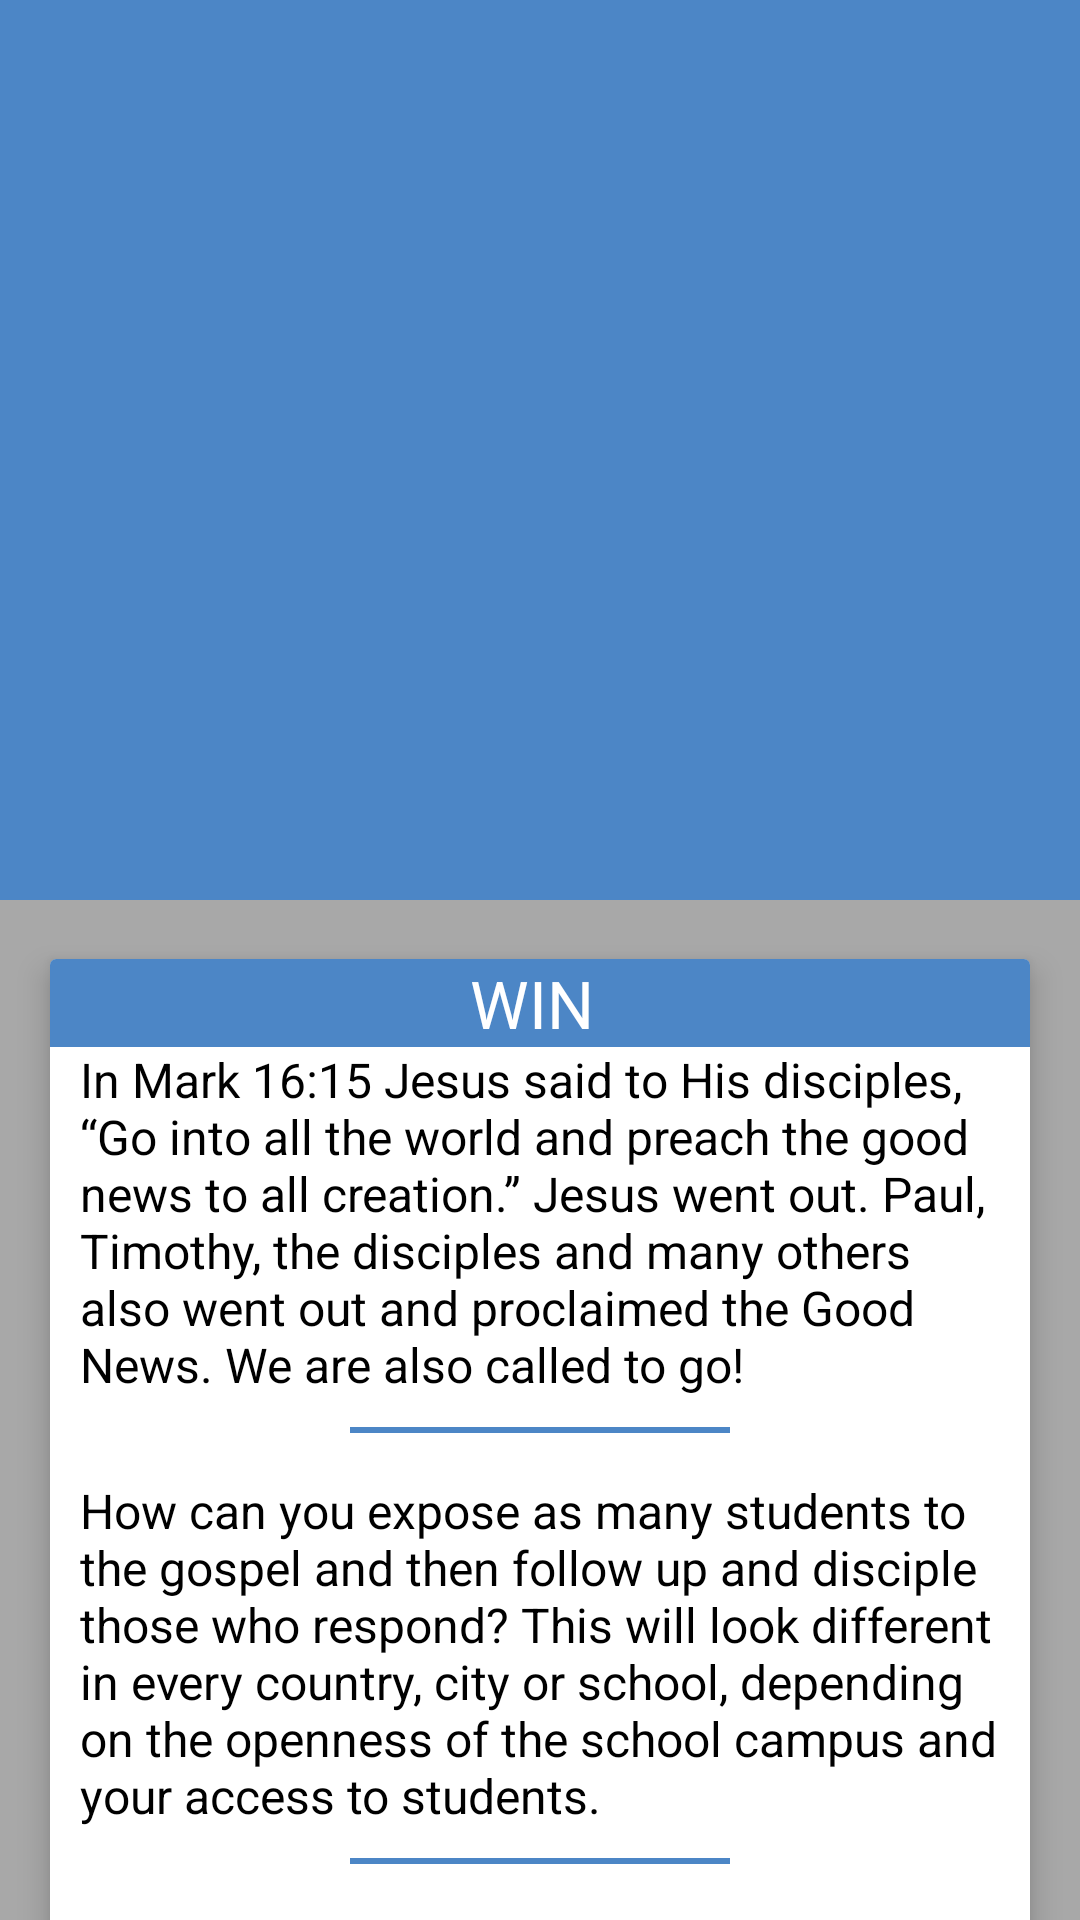

Produce the Android XML layout that renders to this screen, including the resource entries it uses.
<!-- AndroidManifest.xml: application theme AppTheme -->
<!-- res/layout/global_start_win.xml -->
<?xml version="1.0" encoding="utf-8"?>


<android.support.design.widget.CoordinatorLayout
    xmlns:android="http://schemas.android.com/apk/res/android"
    xmlns:app="http://schemas.android.com/apk/res-auto"
    android:layout_width="match_parent"
    android:layout_height="match_parent"
    android:fitsSystemWindows="true">

    <android.support.design.widget.AppBarLayout
        android:id="@+id/news_detail_app_bar_layout"
        android:layout_width="match_parent"
        android:layout_height="300dp"
        android:theme="@style/ThemeOverlay.AppCompat.Dark.ActionBar"
        android:fitsSystemWindows="true">

        <android.support.design.widget.CollapsingToolbarLayout
            android:id="@+id/global_start_collapsing_toolbar"
            android:layout_width="match_parent"
            android:layout_height="match_parent"
            app:layout_scrollFlags="scroll|exitUntilCollapsed"
            app:contentScrim="?attr/colorPrimary"
            app:expandedTitleMarginStart="48dp"
            app:expandedTitleMarginEnd="64dp"
            app:title=""
            android:fitsSystemWindows="true">

            <ImageView
                android:id="@+id/global_start_image"
                android:src="@drawable/global_start_teenage"
                android:layout_width="match_parent"
                android:layout_height="match_parent"
                android:scaleType="fitXY"
                android:fitsSystemWindows="true"
                app:layout_collapseMode="parallax"/>

            <android.support.v7.widget.Toolbar
                android:id="@+id/global_start_toolbar"
                android:layout_width="match_parent"
                android:layout_height="?attr/actionBarSize"
                app:title=""
                app:popupTheme="@style/ThemeOverlay.AppCompat.Light"
                app:layout_collapseMode="pin" />

        </android.support.design.widget.CollapsingToolbarLayout>

    </android.support.design.widget.AppBarLayout>

    <android.support.v4.widget.NestedScrollView
        android:id="@+id/news_detail_scroll"
        android:layout_width="match_parent"
        android:layout_height="match_parent"
        android:clipToPadding="false"
        app:layout_behavior="@string/appbar_scrolling_view_behavior"
        android:background="@color/colorLightWhite"
        >

        <LinearLayout
            android:layout_width="match_parent"
            android:orientation="vertical"
            android:layout_height="wrap_content">
            <android.support.v7.widget.CardView
                android:layout_width="match_parent"
                android:layout_height="wrap_content"
                android:layout_marginLeft="10dp"
                android:layout_marginRight="10dp"
                android:layout_marginTop="10dp"
                app:cardElevation="6dp"
                app:cardUseCompatPadding="true"
                >

                <LinearLayout
                    android:layout_width="match_parent"
                    android:layout_height="wrap_content"
                    android:orientation="vertical"
                    >


                    <TextView
                        android:id="@+id/global_start_title"
                        android:autoLink="web|all"
                        android:layout_width="match_parent"
                        android:layout_height="wrap_content"
                        android:gravity="center"
                        android:background="@color/colorPrimary"
                        android:textColor="@color/white"
                        android:textSize="22dp"
                        android:text="WIN "

                        android:textAppearance="@style/TextAppearance.AppCompat.Caption"/>


                    <LinearLayout
                        android:layout_width="match_parent"
                        android:layout_height="match_parent"
                        android:gravity="center_horizontal"
                        android:orientation="vertical">


                        <TextView
                            android:layout_width="match_parent"
                            android:layout_height="wrap_content"
                            android:layout_marginLeft="10dp"
                            android:layout_marginRight="10dp"
                            android:text="In Mark 16:15 Jesus said to His disciples, “Go into all the world and preach the good news to all creation.” Jesus went out. Paul, Timothy, the disciples and many others also went out and proclaimed the Good News. We are also called to go!"
                            android:textColor="@color/black"
                            android:textSize="16sp" />

                        <LinearLayout
                            android:layout_width="match_parent"
                            android:layout_height="2dp"
                            android:layout_marginBottom="10dp"
                            android:layout_marginLeft="100dp"
                            android:layout_marginRight="100dp"
                            android:layout_marginTop="10dp"
                            android:background="@color/colorPrimaryDark" />

                        <TextView
                            android:layout_width="match_parent"
                            android:layout_height="wrap_content"
                            android:layout_marginLeft="10dp"
                            android:layout_marginRight="10dp"
                            android:layout_marginTop="5dp"
                            android:text="How can you expose as many students to the gospel and then follow up and disciple those who respond? This will look different in every country, city or school, depending on the openness of the school campus and your access to students."
                            android:textColor="@color/black"
                            android:textSize="16sp" />

                        <LinearLayout
                            android:layout_width="match_parent"
                            android:layout_height="2dp"
                            android:layout_marginBottom="10dp"
                            android:layout_marginLeft="100dp"
                            android:layout_marginRight="100dp"
                            android:layout_marginTop="10dp"
                            android:background="@color/colorPrimaryDark" />

                        <TextView
                            android:layout_width="match_parent"
                            android:layout_height="wrap_content"
                            android:layout_marginLeft="10dp"
                            android:layout_marginRight="10dp"
                            android:layout_marginTop="5dp"
                            android:text="Identify target groups: A target group is a group of students who have common interests because of friendships, talents or personalities. They can be organized clubs and athletic teams or natural groups of students because of classes, friendships, social groups or where they live. If you reach out to target groups you will have a group of students who trust each other and are more likely to learn and grow together."
                            android:textColor="@color/black"
                            android:textSize="16sp" />

                        <LinearLayout
                            android:layout_width="match_parent"
                            android:layout_height="2dp"
                            android:layout_marginBottom="10dp"
                            android:layout_marginLeft="100dp"
                            android:layout_marginRight="100dp"
                            android:layout_marginTop="10dp"
                            android:background="@color/colorPrimaryDark" />




                        <Button
                            android:id="@+id/btn_sowing_with"
                            android:layout_width="match_parent"
                            android:layout_height="wrap_content"
                            android:textColor="@color/white"
                            android:background="@color/colorPrimary"
                            android:layout_margin="10dp"
                            android:text="Sowing and Evangelism WITH Access to the School"
                            android:textSize="17sp" />

                        <Button
                            android:id="@+id/btn_sowing_without"
                            android:layout_width="match_parent"
                            android:layout_height="wrap_content"
                            android:textColor="@color/white"
                            android:background="@color/colorPrimary"
                            android:layout_margin="10dp"
                            android:text="Sowing and Evangelism WITHOUT Access to the School"
                            android:textSize="17sp" />



                        <TextView
                            android:layout_width="match_parent"
                            android:layout_height="wrap_content"
                            android:layout_marginLeft="10dp"
                            android:layout_marginRight="10dp"
                            android:layout_marginBottom="10dp"
                            android:layout_marginTop="5dp"
                            android:text="Don’t forget that you can share Christ at the first opportunity that God gives you!"
                            android:textColor="@color/black"
                            android:textSize="16sp" />


                    </LinearLayout>



                    <FrameLayout
                        android:layout_width="match_parent"
                        android:layout_height="wrap_content"
                        android:orientation="horizontal">

                        <Button
                            android:id="@+id/btn_take_action_win1"
                            android:layout_width="wrap_content"
                            android:layout_height="wrap_content"
                            android:layout_gravity="left"
                            android:background="@color/colorOrange"
                            android:text="Take Action" />

                        <Button
                            android:id="@+id/btn_next"
                            android:layout_width="wrap_content"
                            android:layout_height="wrap_content"
                            android:textColor="@color/black"
                            android:background="@color/colorOrange"
                            android:layout_gravity="right"
                            android:gravity="center"
                            android:text="Next"
                            android:padding="10dp"
                            android:layout_margin="5dp"
                            />
                    </FrameLayout>

                </LinearLayout>

            </android.support.v7.widget.CardView>

        </LinearLayout>


    </android.support.v4.widget.NestedScrollView>

</android.support.design.widget.CoordinatorLayout>
<!-- resources referenced by this layout -->
<resources>
  <color name="black">#000000</color>
  <color name="colorLightWhite">#a8a8a8</color>
  <color name="colorOrange">#facb0c</color>
  <color name="colorPrimary">#4c86c6</color>
  <color name="colorPrimaryDark">#4c86c6</color>
  <color name="white">#ffffff</color>
  <style name="AppTheme" parent="Theme.AppCompat.Light.DarkActionBar">
          
          <item name="colorPrimary">@color/colorPrimary</item>
          <item name="colorPrimaryDark">@color/colorPrimaryDark</item>
          <item name="colorAccent">@color/colorAccent</item>
      </style>
  <color name="colorAccent">#4c86c6</color>
</resources>
